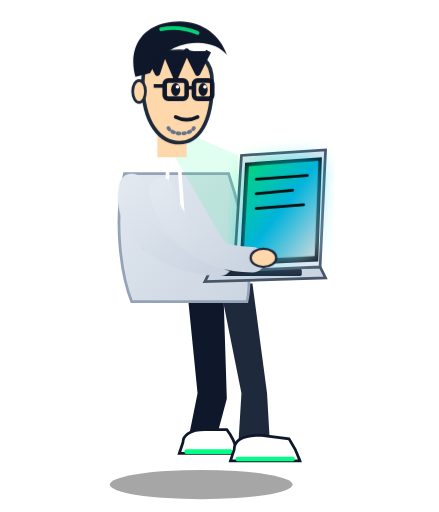
t = 0.00 s
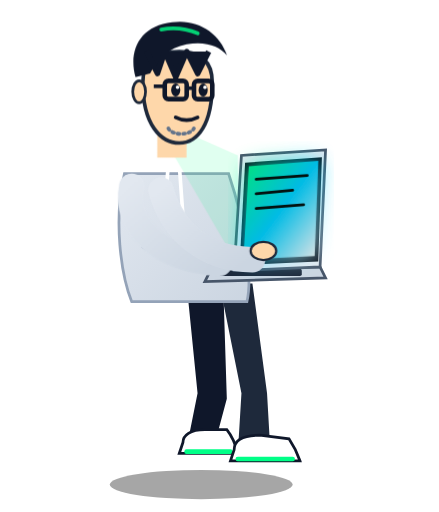
t = 0.31 s
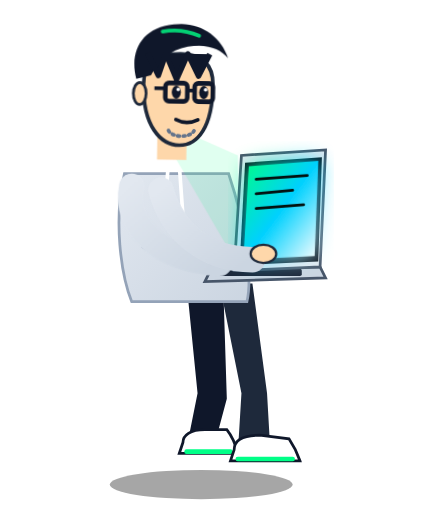
t = 0.94 s
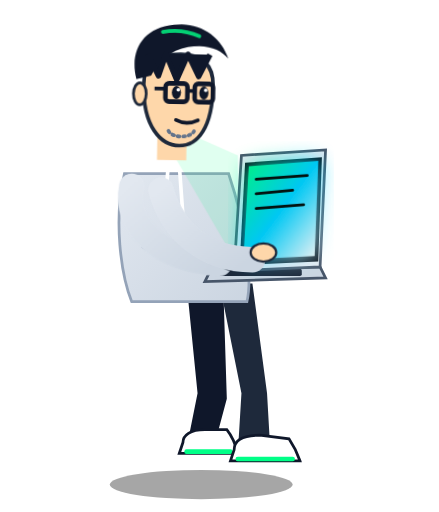
t = 1.25 s
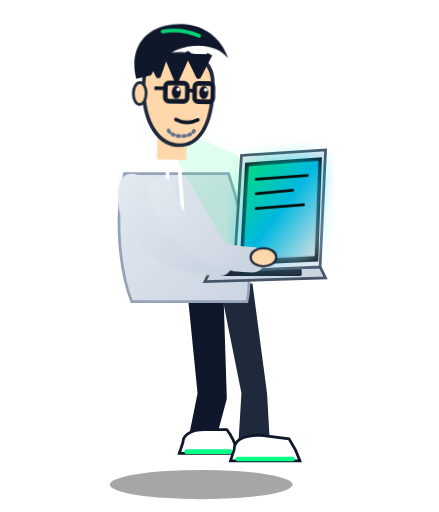
t = 1.56 s
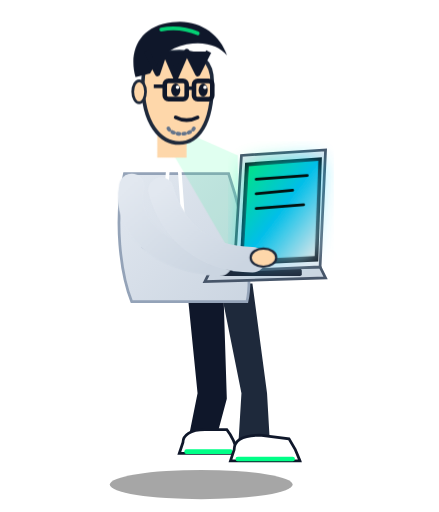
t = 2.19 s

The animated SVG that drew these frames (rendered in a browser with its animation timeline set to each time). Animation: 4 CSS @keyframes rules; one cycle of 2.50 s, repeats indefinitely.

<svg xmlns="http://www.w3.org/2000/svg" viewBox="0 0 240 280" width="240" height="280" fill="none">
  <!-- Anime Strategist - Sitting & Typing on Laptop (Code of Sagar Style) -->
  <defs>
    <filter id="screen-glow" x="-20%" y="-20%" width="140%" height="140%">
      <feGaussianBlur stdDeviation="6" result="blur"/>
      <feMerge>
        <feMergeNode in="blur"/>
        <feMergeNode in="SourceGraphic"/>
      </feMerge>
    </filter>
    <linearGradient id="aurora-screen" x1="0" y1="0" x2="1" y2="1">
      <stop offset="0%" stop-color="#00ff87"/>
      <stop offset="50%" stop-color="#00d2ff"/>
      <stop offset="100%" stop-color="#ffffff"/>
    </linearGradient>
    <linearGradient id="hoodie-grad" x1="0" y1="0" x2="1" y2="1">
      <stop offset="0%" stop-color="#E2E8F0"/>
      <stop offset="100%" stop-color="#CBD5E1"/>
    </linearGradient>
  </defs>

  <style>
    @keyframes typingLeft {
      0%, 100% { transform: translateY(0); }
      50% { transform: translateY(-3px); }
    }
    @keyframes typingRight {
      0%, 100% { transform: translateY(0); }
      50% { transform: translateY(-4px); }
    }
    @keyframes screenFlicker {
      0%, 100% { opacity: 0.85; }
      50% { opacity: 1; }
    }
    @keyframes headBob {
      0%, 100% { transform: translateY(0) rotate(0deg); }
      50% { transform: translateY(1.5px) rotate(1deg); }
    }
    .anim-typing-left { animation: typingLeft 0.18s ease-in-out infinite; }
    .anim-typing-right { animation: typingRight 0.22s ease-in-out infinite; }
    .anim-screen { animation: screenFlicker 1.8s ease-in-out infinite; }
    .anim-head { animation: headBob 2.5s ease-in-out infinite; transform-origin: 90px 75px; }
  </style>

  <!-- Ground Drop Shadow -->
  <ellipse cx="110" cy="265" rx="50" ry="8" fill="#000000" fill-opacity="0.35"/>

  <!-- Dangling Legs & Shoes -->
  <!-- Left Leg (Background) -->
  <path d="M102 155 L108 215 L102 245 L116 248 L124 218 L122 155 Z" fill="#0F172A"/>
  <!-- Right Leg (Foreground) -->
  <path d="M120 155 L132 215 L130 248 L148 250 L146 215 L138 155 Z" fill="#1E293B"/>

  <!-- Left Sneaker -->
  <path d="M100 242 C100 238 104 235 112 235 L124 235 C128 240 130 248 130 248 L98 248 Z" fill="#FFFFFF" stroke="#0F172A" stroke-width="1.5"/>
  <path d="M102 247 L126 247" stroke="#00ff87" stroke-width="2.5" stroke-linecap="round"/>

  <!-- Right Sneaker -->
  <path d="M128 246 C128 240 134 238 142 238 L158 240 C162 246 164 252 164 252 L126 252 Z" fill="#FFFFFF" stroke="#0F172A" stroke-width="1.5"/>
  <path d="M130 251 L160 251" stroke="#00ff87" stroke-width="2.5" stroke-linecap="round"/>

  <!-- Torso: Grey Hoodie -->
  <!-- Back Body -->
  <path d="M68 95 C62 120 66 150 72 165 L135 165 C138 152 135 125 125 95 Z" fill="url(#hoodie-grad)" stroke="#94A3B8" stroke-width="1.5"/>
  
  <!-- Hoodie Pocket & Fold Lines -->
  <path d="M78 135 C88 142 112 142 122 135" stroke="#94A3B8" stroke-width="1.5" stroke-linecap="round"/>
  <!-- Hoodie Drawstrings -->
  <path d="M92 90 L90 115" stroke="#FFFFFF" stroke-width="2" stroke-linecap="round"/>
  <path d="M98 90 L100 118" stroke="#FFFFFF" stroke-width="2" stroke-linecap="round"/>

  <!-- Laptop (Apple Style Thin Wedge) -->
  <!-- Laptop Base on Lap -->
  <path d="M115 148 L175 146 L178 152 L112 154 Z" fill="#CBD5E1" stroke="#475569" stroke-width="1.5"/>
  <rect x="120" y="147" width="45" height="4" rx="1" fill="#1E293B"/>

  <!-- Laptop Screen Lid (Tilted 115deg) -->
  <path d="M175 146 L178 82 L132 85 L128 148 Z" fill="#E2E8F0" stroke="#475569" stroke-width="1.5"/>
  <!-- Screen Inner Display -->
  <path d="M174 143 L176 86 L134 89 L131 145 Z" fill="#0B131E"/>
  <!-- Glowing Code Terminal Screen -->
  <path class="anim-screen" d="M172 140 L174 88 L136 91 L133 142 Z" fill="url(#aurora-screen)" opacity="0.9" filter="url(#screen-glow)"/>
  
  <!-- Code lines on screen -->
  <line x1="140" y1="98" x2="168" y2="96" stroke="#03100E" stroke-width="1.5" stroke-linecap="round"/>
  <line x1="140" y1="106" x2="160" y2="104" stroke="#03100E" stroke-width="1.5" stroke-linecap="round"/>
  <line x1="140" y1="114" x2="166" y2="112" stroke="#03100E" stroke-width="1.5" stroke-linecap="round"/>

  <!-- Screen Aurora Ambient Beam on Face -->
  <polygon points="130,85 85,65 95,85 130,145" fill="#00ff87" fill-opacity="0.12"/>

  <!-- Arms & Animated Typing Hands -->
  <!-- Left Arm -->
  <path d="M72 102 C68 122 85 142 120 144" stroke="url(#hoodie-grad)" stroke-width="14" stroke-linecap="round"/>
  <!-- Left Hand (Typing) -->
  <g class="anim-typing-left">
    <ellipse cx="128" cy="143" rx="7" ry="5" fill="#FED7AA" stroke="#1E293B" stroke-width="1.2"/>
  </g>

  <!-- Right Arm (Foreground) -->
  <path d="M88 104 C94 126 112 142 138 142" stroke="url(#hoodie-grad)" stroke-width="14" stroke-linecap="round"/>
  <!-- Right Hand (Typing) -->
  <g class="anim-typing-right">
    <ellipse cx="144" cy="141" rx="7" ry="5" fill="#FED7AA" stroke="#1E293B" stroke-width="1.2"/>
  </g>

  <!-- Head Group with Idle Bob -->
  <g class="anim-head">
    <!-- Neck -->
    <rect x="86" y="68" width="16" height="18" fill="#FED7AA"/>

    <!-- Head & Face Profile / 3/4 View -->
    <path d="M78 45 C78 68 88 78 98 78 C108 78 116 68 116 45 C116 32 108 28 98 28 C86 28 78 32 78 45 Z" fill="#FED7AA" stroke="#1E293B" stroke-width="2"/>
    <ellipse cx="76" cy="50" rx="3.5" ry="6" fill="#FED7AA" stroke="#1E293B" stroke-width="1.5"/>

    <!-- Modern Dark Glasses -->
    <rect x="90" y="44" width="12" height="10" rx="2" fill="none" stroke="#0F172A" stroke-width="2.5"/>
    <rect x="106" y="44" width="10" height="10" rx="2" fill="none" stroke="#0F172A" stroke-width="2.5"/>
    <line x1="102" y1="48" x2="106" y2="48" stroke="#0F172A" stroke-width="2"/>
    <line x1="84" y1="47" x2="90" y2="47" stroke="#0F172A" stroke-width="2"/>

    <!-- Focused Eyes behind glasses -->
    <ellipse cx="96" cy="49" rx="2.5" ry="3.5" fill="#0F172A"/>
    <circle cx="97" cy="47.5" r="1" fill="#FFFFFF"/>
    <ellipse cx="111" cy="49" rx="2.5" ry="3.5" fill="#0F172A"/>
    <circle cx="112" cy="47.5" r="1" fill="#FFFFFF"/>

    <!-- Subtle Smile & Chin Beard / Stubble -->
    <path d="M96 64 Q102 67 108 64" stroke="#0F172A" stroke-width="2" stroke-linecap="round"/>
    <path d="M92 70 C94 74 104 74 106 70" stroke="#64748B" stroke-width="2" stroke-linecap="round" stroke-dasharray="1 2"/>

    <!-- Hair (Stylish Dark Grotesk Anime Quiff) -->
    <path d="M74 42 C70 28 76 14 94 12 C108 10 120 18 124 30 C120 25 112 22 102 24 C92 26 86 32 82 40 Z" fill="#0F172A"/>
    <path d="M80 28 L86 40 L90 28 L96 42 L102 28 L108 40 L114 28" stroke="#0F172A" stroke-width="3" fill="#0F172A" stroke-linejoin="round"/>
    <!-- Soft Northern Lights Green Hair Sheen -->
    <path d="M88 16 Q98 14 108 18" stroke="#00ff87" stroke-width="2" stroke-linecap="round" opacity="0.8"/>
  </g>
</svg>
